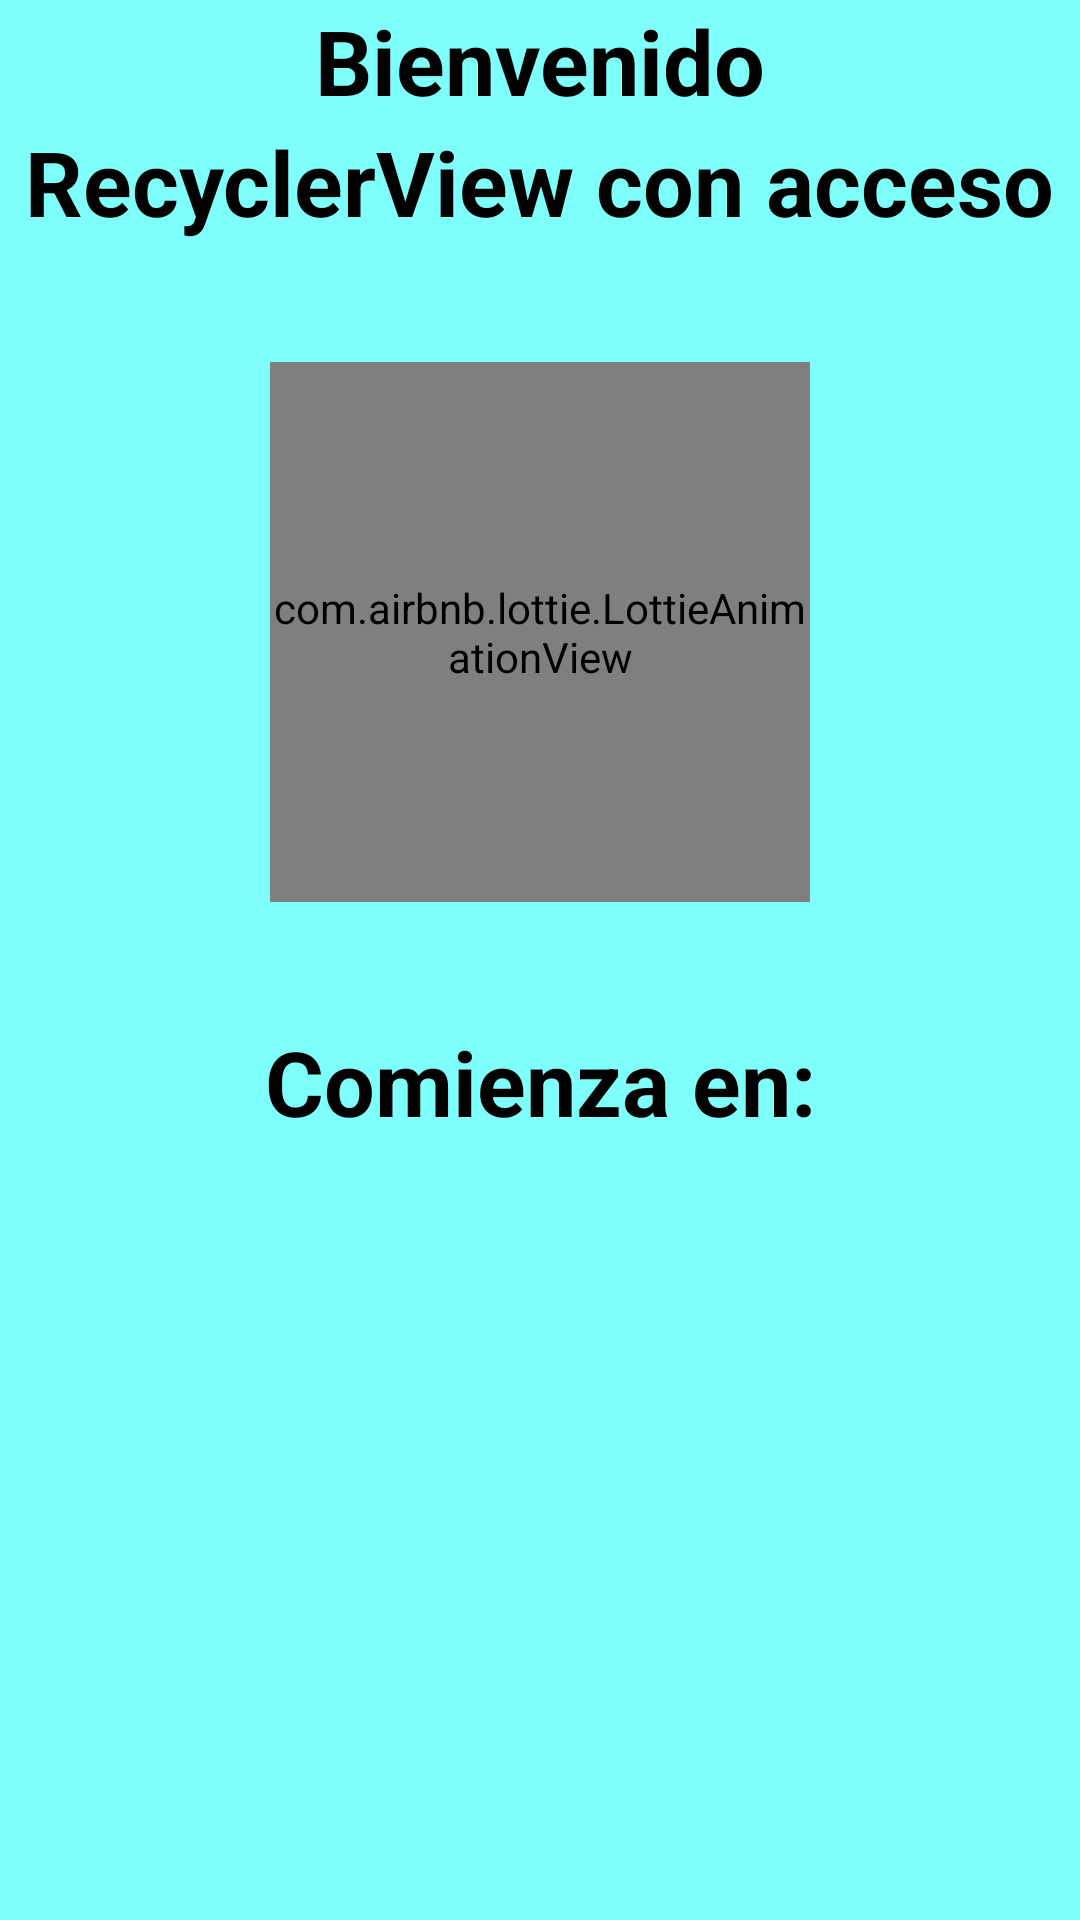

The Android layout XML behind this screen, and the referenced resources:
<!-- AndroidManifest.xml: application theme Theme.Practica_11_pokemon -->
<!-- res/layout/activity_main.xml -->
<?xml version="1.0" encoding="utf-8"?>
<androidx.constraintlayout.widget.ConstraintLayout xmlns:android="http://schemas.android.com/apk/res/android"
    xmlns:app="http://schemas.android.com/apk/res-auto"
    xmlns:tools="http://schemas.android.com/tools"
    android:layout_width="match_parent"
    android:layout_height="match_parent"
    android:background="#7EFFFB"
    tools:context=".MainActivity">

    <TextView
        android:id="@+id/textView"
        android:layout_width="wrap_content"
        android:layout_height="wrap_content"
        android:text="Bienvenido"
        android:textSize="30dp"
        android:textColor="@color/black"
        android:textStyle="bold"
        app:layout_constraintEnd_toEndOf="parent"
        app:layout_constraintStart_toStartOf="parent"
        app:layout_constraintTop_toTopOf="parent" />

    <TextView
        android:id="@+id/textView2"
        android:layout_width="wrap_content"
        android:layout_height="wrap_content"
        android:text="RecyclerView con acceso"
        android:textColor="@color/black"
        android:textSize="30dp"
        android:textStyle="bold"
        app:layout_constraintEnd_toEndOf="parent"
        app:layout_constraintStart_toStartOf="parent"
        app:layout_constraintTop_toBottomOf="@+id/textView" />

    <com.airbnb.lottie.LottieAnimationView
        android:layout_width="180dp"
        android:layout_height="180dp"
        app:layout_constraintStart_toStartOf="parent"
        app:layout_constraintEnd_toEndOf="parent"
        app:layout_constraintTop_toBottomOf="@+id/textView2"
        app:layout_constraintBottom_toTopOf="@+id/textView3"
        app:lottie_rawRes="@raw/hamster"
        app:lottie_autoPlay="true"
        app:lottie_loop="true"/>

    <TextView
        android:id="@+id/textView3"
        android:layout_width="wrap_content"
        android:layout_height="wrap_content"
        android:text="Comienza en:"
        android:textColor="@color/black"
        android:textSize="30dp"
        android:textStyle="bold"
        app:layout_constraintBottom_toBottomOf="parent"
        app:layout_constraintEnd_toEndOf="parent"
        app:layout_constraintStart_toStartOf="parent"
        app:layout_constraintTop_toBottomOf="@+id/textView2" />

    <TextView
        android:id="@+id/txt1"
        android:layout_width="wrap_content"
        android:layout_height="wrap_content"
        android:textColor="@color/black"
        android:textSize="30dp"
        android:textStyle="bold"
        app:layout_constraintEnd_toEndOf="parent"
        app:layout_constraintStart_toStartOf="parent"
        app:layout_constraintTop_toBottomOf="@+id/textView3" />

</androidx.constraintlayout.widget.ConstraintLayout>
<!-- resources referenced by this layout -->
<resources>
  <style name="Theme.Practica_11_pokemon" parent="Base.Theme.Practica_11_pokemon" />
  <style name="Base.Theme.Practica_11_pokemon" parent="Theme.Material3.DayNight.NoActionBar">
          
          
      </style>
  <!-- not gathered from this repository: default colours our renderer supplied (Android Studio template values) -->
  <color name="black">#FF000000</color>
</resources>
